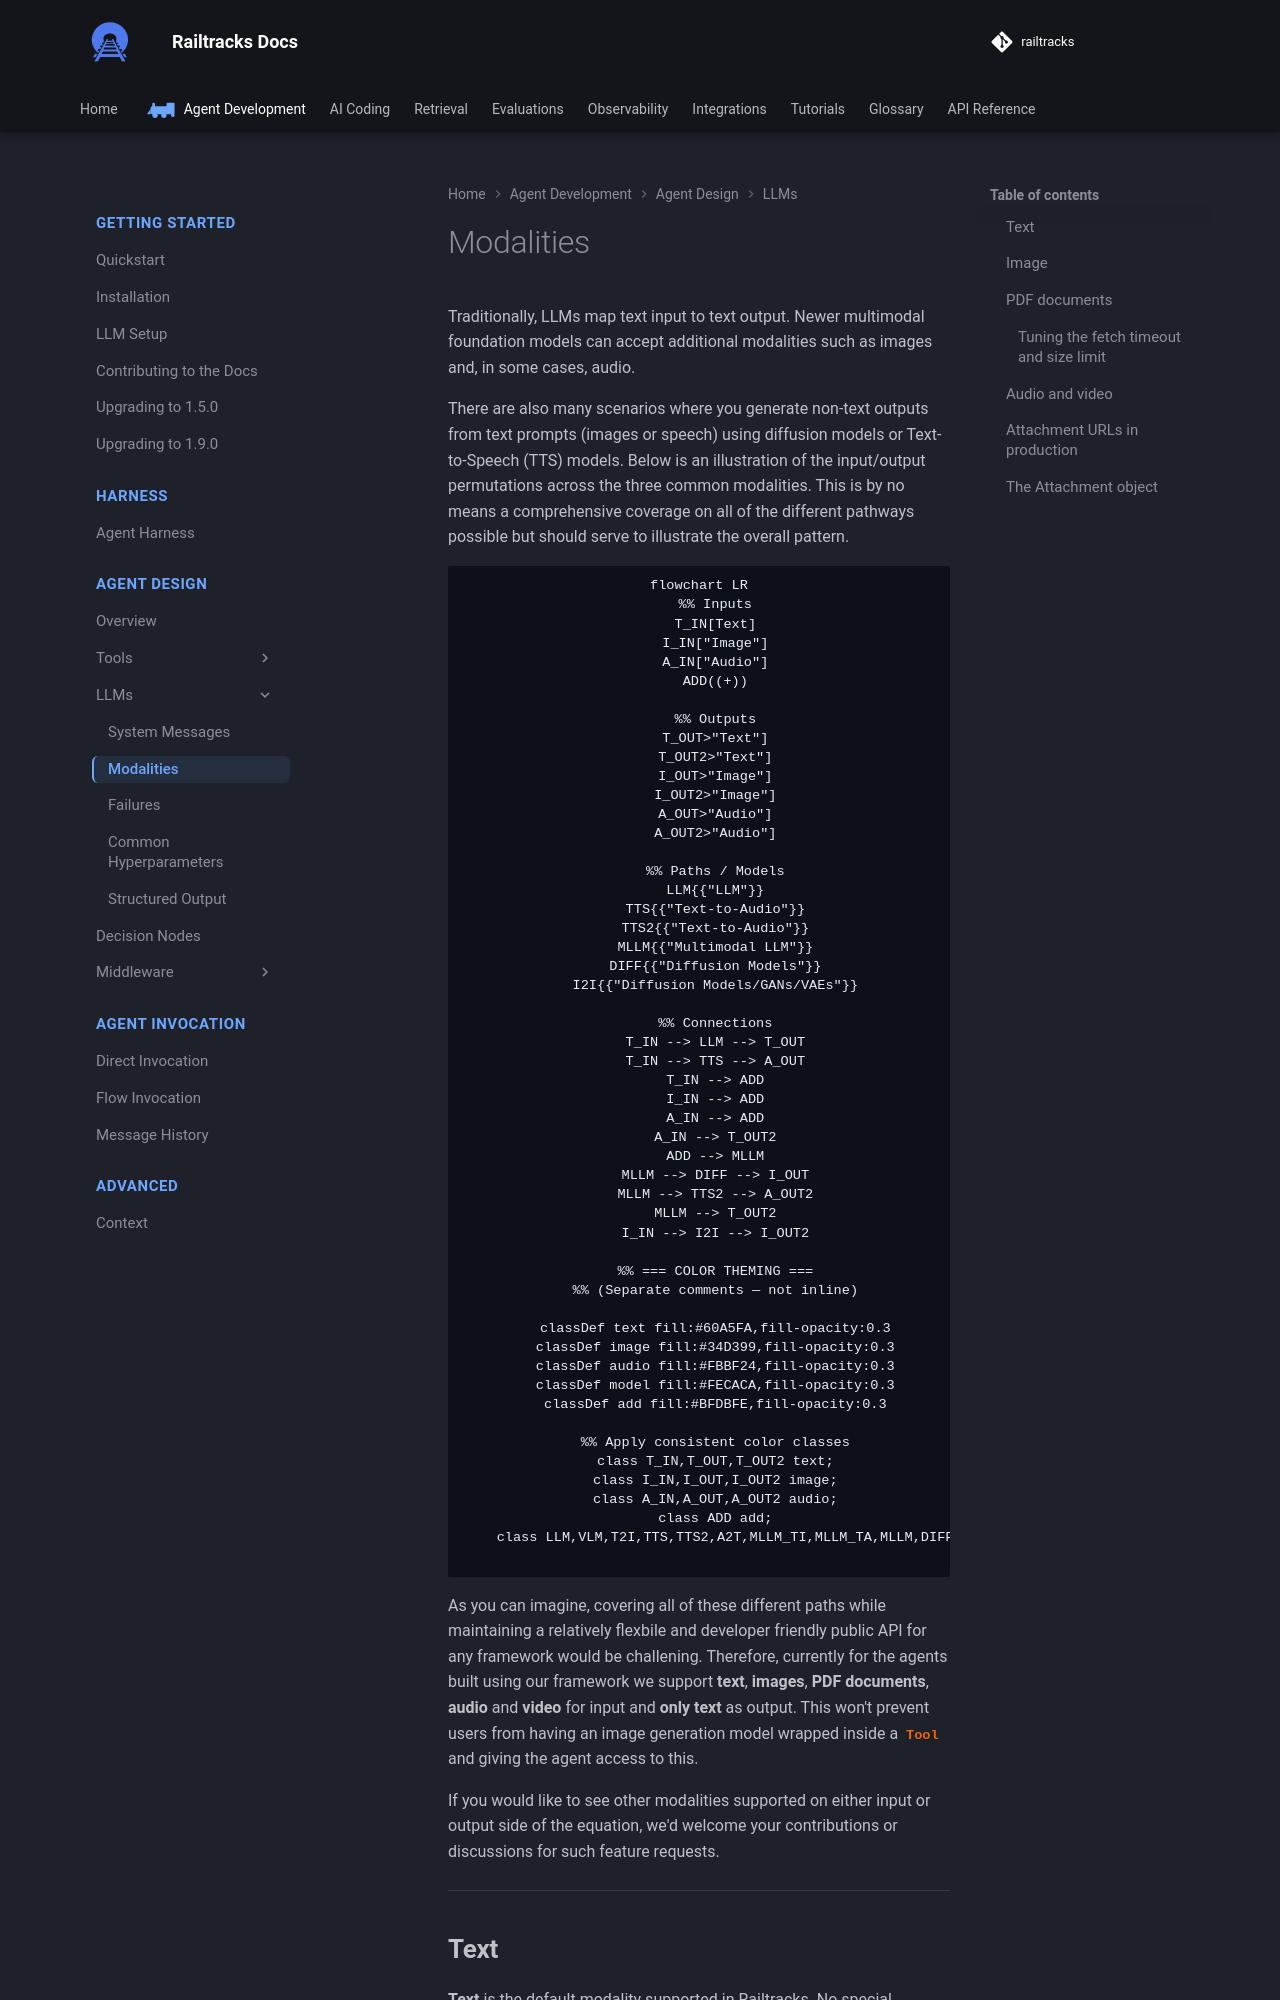

repository: RailtownAI/railtracks · page: documentation/agent_design/llms/modalities/index.html · generator: mkdocs

Traditionally, LLMs map text input to text output. Newer multimodal foundation models can accept additional modalities such as images and, in some cases, audio.

There are also many scenarios where you generate non‑text outputs from text prompts (images or speech) using diffusion models or Text-to-Speech (TTS) models. Below is an illustration of the input/output permutations across the three common modalities. This is by no means a comprehensive coverage on all of the different pathways possible but should serve to illustrate the overall pattern.

```mermaid
flowchart LR
    %% Inputs
    T_IN[Text]
    I_IN["Image"]
    A_IN["Audio"]
    ADD((+))

    %% Outputs
    T_OUT>"Text"]
    T_OUT2>"Text"]
    I_OUT>"Image"]
    I_OUT2>"Image"]
    A_OUT>"Audio"]
    A_OUT2>"Audio"]

    %% Paths / Models
    LLM{{"LLM"}}
    TTS{{"Text-to-Audio"}}
    TTS2{{"Text-to-Audio"}}
    MLLM{{"Multimodal LLM"}}
    DIFF{{"Diffusion Models"}}
    I2I{{"Diffusion Models/GANs/VAEs"}}

    %% Connections
    T_IN --> LLM --> T_OUT
    T_IN --> TTS --> A_OUT
    T_IN --> ADD
    I_IN --> ADD
    A_IN --> ADD
    A_IN --> T_OUT2
    ADD --> MLLM
    MLLM --> DIFF --> I_OUT
    MLLM --> TTS2 --> A_OUT2
    MLLM --> T_OUT2
    I_IN --> I2I --> I_OUT2

    %% === COLOR THEMING ===
    %% (Separate comments — not inline)

    classDef text fill:#60A5FA,fill-opacity:0.3
    classDef image fill:#34D399,fill-opacity:0.3
    classDef audio fill:#FBBF24,fill-opacity:0.3
    classDef model fill:#FECACA,fill-opacity:0.3
    classDef add fill:#BFDBFE,fill-opacity:0.3

    %% Apply consistent color classes
    class T_IN,T_OUT,T_OUT2 text;
    class I_IN,I_OUT,I_OUT2 image;
    class A_IN,A_OUT,A_OUT2 audio;
    class ADD add;
    class LLM,VLM,T2I,TTS,TTS2,A2T,MLLM_TI,MLLM_TA,MLLM,DIFF,I2I model;

```

As you can imagine, covering all of these different paths while maintaining a relatively flexbile and developer friendly public API for any framework would be challening. Therefore, currently for the agents built using our framework we support **text**, **images**, **PDF documents**, **audio** and **video** for input and **only text** as output. This won't prevent users from having an image generation model wrapped inside a **`Tool`** and giving the agent access to this.
